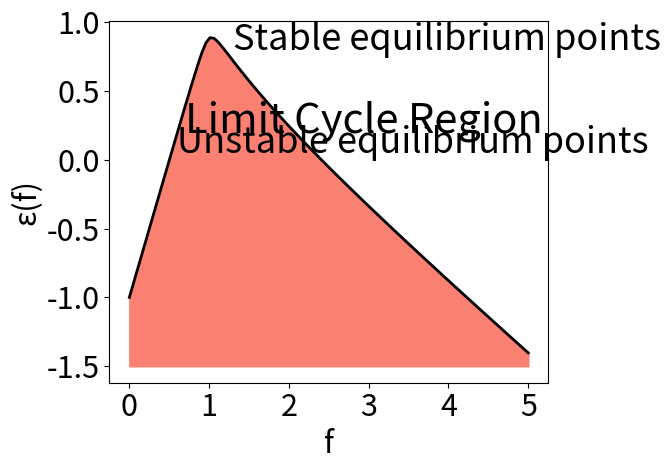

Source code (Python):
import numpy as np
import matplotlib.pyplot as plt


# Dimensionless parameters
a = 0.0008

font={'size': 22}

f = np.linspace(0, 5, 100)
x = 0.5 * (1 - (f + a) + np.sqrt((f + a - 1)**2 + 4 * a * (1 + f)))
eps = (1 - 2 * x) - ((2 * f * x * a)/(a + x)**2)

plt.plot(f, eps, 'k', linewidth=2)
plt.text(0.7, 0.2, 'Limit Cycle Region', size=30)
plt.text(0.6, 0.05, 'Unstable equilibrium points', size=26)
plt.text(1.3, 0.8, 'Stable equilibrium points', size=26)
plt.fill_between(f, -1.5, eps, color='salmon')
plt.xlabel("f", fontdict=font)
plt.ylabel("\u03B5(f)", fontdict=font)
plt.xticks(size = 22)
plt.yticks(size = 22)
plt.tight_layout()
plt.savefig('epsfplotOregonator.pdf', bbox_inches='tight')
plt.show()

